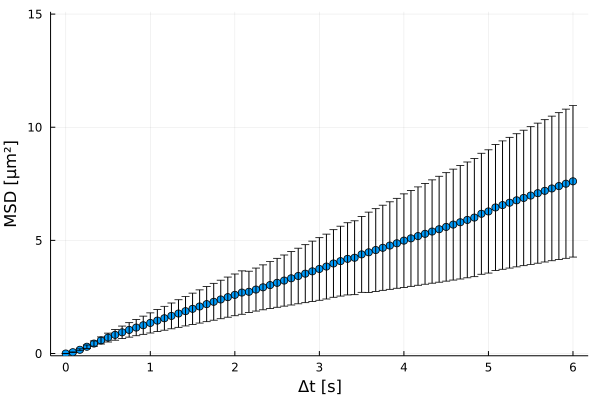

Values plotted in this chart, from the file beside it:
xMSD, MSD, yerror
0.0, 0.0, 0.0
0.08333, 0.0583, 0.01386
0.1667, 0.1658, 0.04052
0.25, 0.3, 0.07668
0.3333, 0.4406, 0.1162
0.4167, 0.5774, 0.156
0.5, 0.7055, 0.1953
0.5833, 0.8247, 0.2353
0.6667, 0.9367, 0.2771
0.75, 1.044, 0.3191
0.8333, 1.147, 0.3609
0.9167, 1.25, 0.4027
1.0, 1.352, 0.4438
1.083, 1.455, 0.4856
1.167, 1.559, 0.5281
1.25, 1.663, 0.5701
1.333, 1.768, 0.6106
1.417, 1.872, 0.6511
1.5, 1.976, 0.6919
1.583, 2.079, 0.7335
1.667, 2.183, 0.7743
1.75, 2.287, 0.8142
1.833, 2.39, 0.8517
1.917, 2.492, 0.8874
2.0, 2.593, 0.9228
2.083, 2.694, 0.9596
2.167, 2.728, 0.9099
2.25, 2.827, 0.95
2.333, 2.926, 0.9923
2.417, 3.025, 1.036
2.5, 3.124, 1.081
2.583, 3.224, 1.129
2.667, 3.324, 1.179
2.75, 3.426, 1.23
2.833, 3.528, 1.282
2.917, 3.632, 1.333
3.0, 3.737, 1.384
3.083, 3.843, 1.433
3.167, 3.979, 1.493
3.25, 4.082, 1.544
3.333, 4.185, 1.595
3.417, 4.233, 1.633
3.5, 4.381, 1.677
3.583, 4.473, 1.776
3.667, 4.573, 1.828
3.75, 4.673, 1.881
3.833, 4.771, 1.934
3.917, 4.871, 1.988
4.0, 4.989, 2.067
4.083, 5.09, 2.12
4.167, 5.19, 2.173
4.25, 5.29, 2.228
4.333, 5.391, 2.283
4.417, 5.493, 2.34
4.5, 5.595, 2.397
4.583, 5.698, 2.452
4.667, 5.801, 2.506
4.75, 5.904, 2.559
4.833, 6.007, 2.611
4.917, 6.175, 2.673
... 13 more rows
